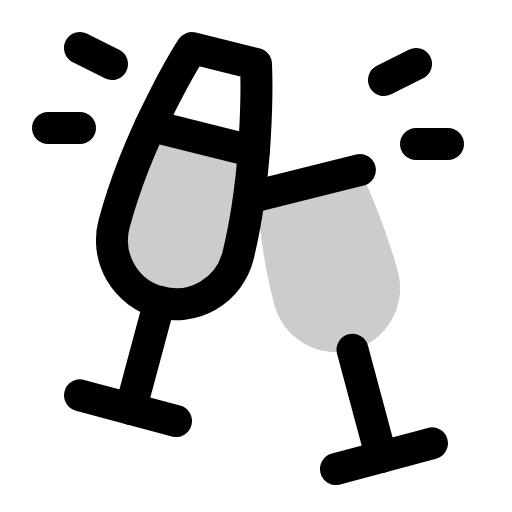
t = 0.00 s
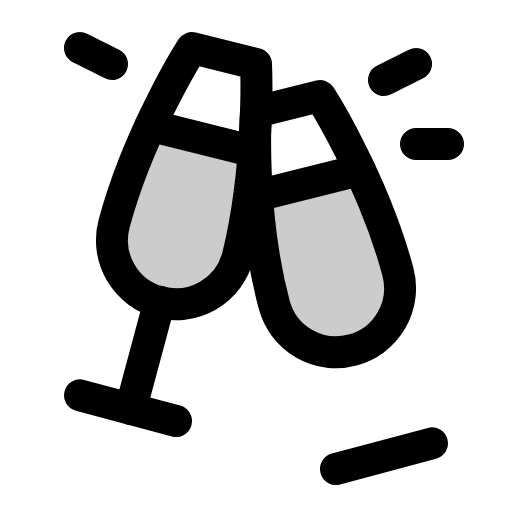
t = 3.30 s
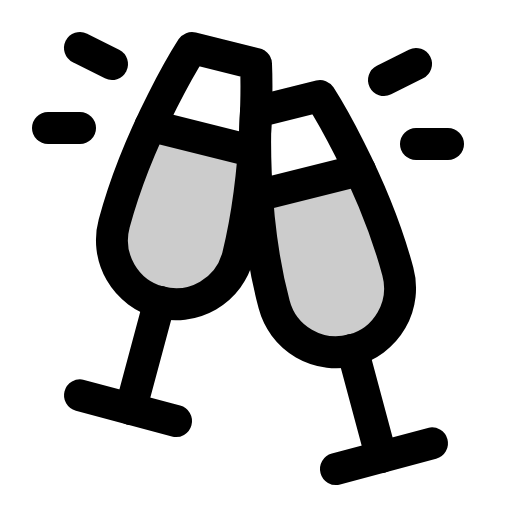
t = 3.68 s
t = 4.05 s: frame unchanged from t = 3.68 s, image omitted
t = 4.43 s: frame unchanged from t = 3.68 s, image omitted

The animated SVG that drew these frames (rendered in a browser with its animation timeline set to each time). Animation: 1 CSS @keyframes rule; one cycle of 4.80 s, repeats indefinitely.

<svg xmlns="http://www.w3.org/2000/svg" viewBox="0 0 256 256">
  <style>
    .draw-line {
      stroke-dasharray: 2000;
      stroke-dashoffset: 0;
    }
    svg:hover .draw-line {
      animation: phosphor-draw-in 1.5s ease-in-out infinite alternate;
    }
    @keyframes phosphor-draw-in {
      0%   { stroke-dashoffset: 2000; }
      100% { stroke-dashoffset: 0; }
    }
  </style><rect width="256" height="256" fill="none"/><path d="M75.23,62.81a307.67,307.67,0,0,0-18.13,48.9,32,32,0,1,0,61.82,16.56,332.07,332.07,0,0,0,8-52.54Z" opacity="0.2"/><path d="M179.94,85a310.76,310.76,0,0,1,19,50.69,32,32,0,1,1-61.82,16.56c-5-18.72-7.46-38-8.59-54.39Z" opacity="0.2"/><path d="M128,56l32-8s26.48,41.35,38.9,87.71a32,32,0,1,1-61.82,16.56C124.66,105.91,128,56,128,56Z" fill="none" stroke="currentColor" stroke-linecap="round" stroke-linejoin="round" stroke-width="16" class="draw-line" pathLength="1" style="animation-delay: 0s"/><line x1="176.27" y1="174.9" x2="190.63" y2="228.47" fill="none" stroke="currentColor" stroke-linecap="round" stroke-linejoin="round" stroke-width="16" class="draw-line" pathLength="1" style="animation-delay: 0.3s"/><line x1="216" y1="221.67" x2="168" y2="234.53" fill="none" stroke="currentColor" stroke-linecap="round" stroke-linejoin="round" stroke-width="16" class="draw-line" pathLength="1" style="animation-delay: 0.6s"/><path d="M128,32,96,24S69.52,65.35,57.1,111.71a32,32,0,1,0,61.82,16.56C130.29,81.8,128,32,128,32Z" fill="none" stroke="currentColor" stroke-linecap="round" stroke-linejoin="round" stroke-width="16" class="draw-line" pathLength="1" style="animation-delay: 0.9s"/><line x1="79.73" y1="150.9" x2="65.37" y2="204.47" fill="none" stroke="currentColor" stroke-linecap="round" stroke-linejoin="round" stroke-width="16" class="draw-line" pathLength="1" style="animation-delay: 1.2s"/><line x1="40" y1="197.67" x2="88" y2="210.53" fill="none" stroke="currentColor" stroke-linecap="round" stroke-linejoin="round" stroke-width="16" class="draw-line" pathLength="1" style="animation-delay: 1.5s"/><path d="M128.49,97.88,179.94,85" fill="none" stroke="currentColor" stroke-linecap="round" stroke-linejoin="round" stroke-width="16" class="draw-line" pathLength="1" style="animation-delay: 1.8s"/><path d="M126.92,75.73,75.23,62.81" fill="none" stroke="currentColor" stroke-linecap="round" stroke-linejoin="round" stroke-width="16" class="draw-line" pathLength="1" style="animation-delay: 2.1s"/><line x1="192" y1="40" x2="208" y2="32" fill="none" stroke="currentColor" stroke-linecap="round" stroke-linejoin="round" stroke-width="16" class="draw-line" pathLength="1" style="animation-delay: 2.4s"/><line x1="208" y1="72" x2="224" y2="72" fill="none" stroke="currentColor" stroke-linecap="round" stroke-linejoin="round" stroke-width="16" class="draw-line" pathLength="1" style="animation-delay: 2.7s"/><line x1="56" y1="32" x2="40" y2="24" fill="none" stroke="currentColor" stroke-linecap="round" stroke-linejoin="round" stroke-width="16" class="draw-line" pathLength="1" style="animation-delay: 3s"/><line x1="40" y1="64" x2="24" y2="64" fill="none" stroke="currentColor" stroke-linecap="round" stroke-linejoin="round" stroke-width="16" class="draw-line" pathLength="1" style="animation-delay: 3.3s"/></svg>
